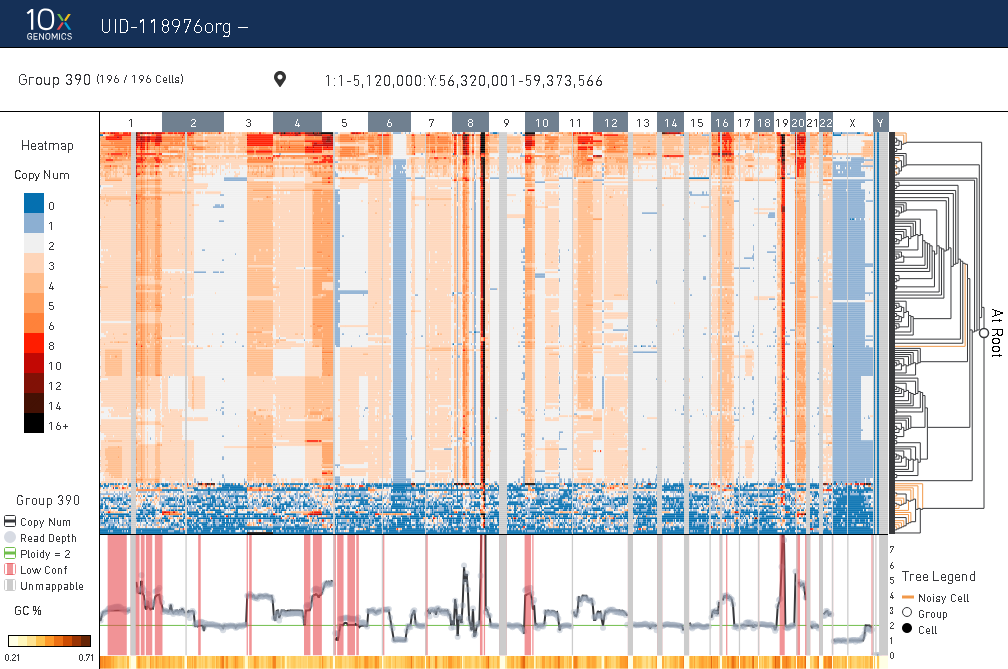

Values plotted in this chart, from the file beside it:
node_id, barcodes, num_cells, num_noisy, 1:1-5,120,000, 1:5,120,001-10,240,000, 1:10,240,001-15,360,000, 1:15,360,001-20,480,000, 1:20,480,001-25,600,000, 1:25,600,001-30,720,000, 1:30,720,001-35,840,000, 1:35,840,001-40,960,000, 1:40,960,001-46,080,000, 1:46,080,001-51,200,000, 1:51,200,001-56,320,000, 1:56,320,001-61,440,000, 1:61,440,001-66,560,000, 1:66,560,001-71,680,000, 1:71,680,001-76,800,000, 1:76,800,001-81,920,000, 1:81,920,001-87,040,000, 1:87,040,001-92,160,000, 1:92,160,001-97,280,000, 1:97,280,001-102,400,000
132, GGCCGATTCAGTACAC-1, 1, 1, 6.02, 6.988, 7.742, 9.191, 6.258, 5.77, 8.965, 6.852, 8.027, 9.184, 7.598, 9.707, 8.797, 7, 8.453, 5.875, 6.645, 5.438, 8.301, 7.348
106, CTGATAGAGCCATGCC-1, 1, 1, 0.2109, 0.4219, 1.531, 1.879, 2.504, 2.82, 2.957, 5.402, 5.863, 5.898, 6.602, 7.914, 8.84, 8.262, 8.16, 8.363, 8.207, 8.461, 8.77, 8.746
50, CACTCCAAGTAGTGCG-1, 1, 0, 4.332, 5.285, 5.98, 5.215, 6.797, 7, 7, 7.109, 7, 7.641, 7.523, 8, 7.758, 9, 9, 7.863, 7.371, 6, 6, 6
4, AACCATGGTGGTGCAA-1, 1, 0, 4.762, 5.078, 5.277, 5.168, 6.766, 7, 7, 7, 7.895, 7.672, 8, 8.367, 8.199, 8.062, 8.742, 8, 7.602, 6, 6.078, 6.582
155, GTTTCTAAGACTTTCG-1, 1, 0, 4.461, 5.199, 5, 5, 5, 5, 5.496, 5.633, 6, 6, 6, 6, 6, 6, 6, 6, 6, 6, 6, 6
131, GGCAATTCAGAATTCC-1, 1, 1, 4.395, 5.484, 4.969, 5.09, 4.77, 5, 5.266, 5.141, 5.148, 5.859, 5.211, 6, 6, 6, 6.277, 6, 6, 5.961, 5.969, 6
67, CCCATACGTCACCTGG-1, 1, 0, 4.492, 5.617, 5.887, 5.801, 6.492, 6, 6, 6, 6, 6, 5.539, 6, 6, 6, 6, 6, 5.863, 6, 6, 6
33, AGTAGTCTCGGTGCGT-1, 1, 0, 3.824, 4.203, 4.637, 4.965, 5, 4.746, 5, 5.16, 4.734, 5.402, 4.949, 5, 5.668, 6, 6, 6.297, 5.66, 6, 5.598, 5.816
102, CTCTGGTGTTTGGCGC-1, 1, 0, 3.562, 4.52, 4, 4, 4, 4.484, 5, 4.727, 5, 5.527, 5.09, 5, 5, 5.418, 6, 5.883, 5, 5, 5.336, 6.145
108, CTGCTGTAGTCTCGGC-1, 1, 0, 3.91, 4.84, 5.043, 4.789, 4.781, 5, 5, 5, 5, 5, 5, 5.441, 6, 6.016, 6.492, 6.613, 6.559, 6, 6, 6
104, CTGAAGTGTTAAGCCT-1, 1, 0, 4.488, 4.887, 5.223, 5.371, 6.207, 6.766, 7.102, 6.883, 6.793, 7.551, 7.375, 8.172, 8.098, 7.898, 8.898, 8, 7.609, 6, 6, 6.148
74, CGAACATCAGGGAAGG-1, 1, 0, 4.672, 4.277, 5, 5, 4.207, 4.199, 5, 5, 4.973, 5.547, 5.148, 6, 6, 6, 6.578, 6, 6, 6, 5.273, 6
8, ACACCAAGTACAGGAC-1, 1, 1, 3.684, 5, 4.543, 4.766, 5, 4.793, 5.086, 6, 5.789, 4.238, 5.219, 5.039, 5.812, 4.816, 3.68, 4.941, 5.262, 5.203, 5.469, 4.676
47, CACCACTAGCGTCTAT-1, 1, 0, 4.871, 5, 5, 5, 6.719, 7, 7, 7, 7, 7, 6.77, 6, 6, 6, 6, 6, 5.844, 5, 5, 5
44, CAACTAGTCCGACGTG-1, 1, 0, 4.852, 4.734, 5, 5.523, 5, 5, 5, 5, 5, 5, 5, 4.625, 4, 4, 4, 4, 4, 4, 4.062, 4
6, AACTCTTTCCGTTAAG-1, 1, 0, 3.758, 4, 4, 4, 4, 4, 4, 4, 4, 4, 4, 4, 4, 4, 4, 4, 4.121, 5, 4.223, 4
62, CCACCTACATCTGTAG-1, 1, 1, 3.18, 4.18, 4.219, 4.777, 6.418, 6.023, 6.16, 6.02, 7.055, 5.113, 6.703, 5.77, 5.711, 4.938, 4.117, 4.863, 4.859, 4.418, 4.195, 3.469
5, AACGTTGTCATTTGCT-1, 1, 1, 3.574, 4.328, 4.391, 4.699, 5, 4.57, 4.57, 5.043, 5.246, 4.164, 5.398, 4.316, 4.57, 4.34, 3.059, 4.004, 3.609, 4.262, 4.91, 3.578
80, CGGACACGTGTAGTTC-1, 1, 1, 2.961, 3.402, 3.539, 3.84, 4.082, 3.789, 4.371, 3.84, 4.699, 3.555, 4.273, 3.387, 3.922, 3.227, 3, 3.047, 3.102, 3.398, 3.777, 3.156
65, CCAGCGAAGAGGGCTT-1, 1, 1, 2.992, 3.766, 3.312, 3.477, 4.285, 4.609, 4.258, 4.09, 4.352, 3.469, 4.43, 3.852, 4.367, 3.84, 3.234, 3.711, 3.477, 3.785, 4.555, 3.289
141, GTACTCCAGGCCCGTT-1, 1, 1, 3.699, 3.988, 3.453, 3.914, 4.836, 4.492, 4.008, 4.195, 4.277, 3.383, 3.762, 3.102, 4.176, 3.367, 2.906, 3.125, 2.953, 3.117, 3.43, 3.758
158, TACAGTGGTCCCGACA-1, 1, 1, 3.07, 3.551, 3.512, 3.711, 4.699, 4.168, 3.742, 3.449, 3.547, 3.25, 3.297, 3.012, 3.617, 3.117, 3, 3.074, 3.098, 3.242, 3.672, 3.09
147, GTAGTCATCTTGTTAC-1, 1, 0, 2.09, 2.879, 3, 3.105, 3.887, 3.555, 3.445, 4, 3.77, 3.879, 3.996, 4, 4, 3.934, 4, 4, 3.879, 3.031, 3, 3
170, TCATTTGTCAGATGTC-1, 1, 0, 2.824, 3.051, 3, 2.871, 4.637, 5.031, 5, 5.094, 5.07, 5.328, 5, 5, 5, 5, 5, 5, 4.633, 3, 2.902, 3.035
101, CTCTGGTCAGGCCGTT-1, 1, 0, 2.797, 2.918, 2.953, 3.117, 3, 3, 3, 3, 2.797, 2.613, 3, 3, 3, 3, 3, 3, 3, 3, 3, 3
55, CATCAAGTCAGACACT-1, 1, 0, 2.824, 2.926, 3, 3.141, 2.992, 2.926, 3, 3, 3, 3, 3, 3, 3, 3, 3, 3.062, 3.121, 3, 3, 3
22, ACTGAGTGTACGTTTG-1, 1, 0, 1.457, 1.918, 2, 2, 2, 2, 2.012, 2, 2, 2.457, 3, 3, 3, 2.891, 3, 3, 2.805, 3, 3, 3
13, ACCCACTCAATCGTCA-1, 1, 0, 2.293, 2.219, 2.965, 2.594, 3, 3, 3, 2.961, 2.902, 3, 3, 3, 3, 3, 3, 3, 3, 3, 3, 3
57, CATCCACAGGGTTCCC-1, 1, 0, 2.289, 2.914, 3, 3.047, 3, 3.047, 3, 3, 3, 3, 2.938, 3, 3, 3, 3, 3.086, 3.102, 3, 3, 3
152, GTGGGTCTCCACTCGT-1, 1, 0, 2.379, 2.547, 2.512, 3.02, 2.906, 2.785, 2.824, 2.824, 3, 2.656, 3, 2.672, 3, 2.848, 2.773, 2.531, 2.902, 3, 3, 2.957
38, ATCATCTCAACTACTG-1, 1, 0, 3.133, 3.211, 3, 3, 3.844, 3.438, 3.176, 3, 3.027, 3.066, 3.188, 3.023, 3.098, 3.074, 3, 2.977, 3, 2.965, 3.074, 3
75, CGAGCACGTGCAAACG-1, 1, 0, 3.645, 3.852, 3.836, 4.18, 4, 4, 4, 4, 3.902, 4, 4, 4, 4, 4, 4, 4, 4, 4.078, 4, 4
40, ATTACTCCAGGGAAGG-1, 1, 0, 3.316, 3.652, 3.848, 3.805, 3.254, 3.906, 3.863, 4, 4, 4, 3.609, 4, 4.25, 4, 4, 4.051, 4, 4, 4, 4
136, GGTGCGTGTTTAGGAA-1, 1, 0, 3.133, 3.203, 3.238, 3.141, 3.461, 4.078, 3.703, 3.422, 3.73, 3.375, 3.309, 2.988, 3.133, 3, 3.258, 3.074, 3.168, 3.293, 3.141, 3.062
137, GGTGTTAAGAGCTTCT-1, 1, 0, 2.559, 2.91, 3.129, 3.684, 3.094, 3.461, 3.176, 3.27, 3.32, 3.195, 3.273, 3, 3.062, 3.199, 2.941, 3.141, 2.949, 3, 3.141, 3
82, CGGAGTCAGAGCAATT-1, 1, 0, 2.781, 3, 3, 3, 3, 3.688, 3, 3, 3, 3, 3, 3, 3, 3, 3, 3, 3, 3, 3, 3
139, GTACGTACAGTACCTA-1, 1, 0, 2.875, 3, 3, 3.141, 3, 3, 3, 3, 3, 3, 3, 3, 3, 3, 3, 3, 3.246, 3, 3, 3
85, CGGAGTCTCACGAGTT-1, 1, 0, 2.828, 3, 3, 3.141, 3, 3, 3, 3, 3, 3, 3, 3, 3, 3, 3, 3, 2.918, 3, 3, 3
123, GCAGCCATCACTTTAC-1, 1, 0, 3, 3, 2.895, 3.156, 3, 3, 3, 3, 3, 3, 3, 3, 3, 3, 3, 3, 3, 3, 3, 3
68, CCCTCCTAGGCTCATT-1, 1, 0, 2.871, 2.914, 3.152, 3.105, 3, 3, 3, 3, 3, 2.961, 3, 3, 3, 3.168, 3, 3, 3, 3, 3, 3
66, CCCAATCAGAATCGTA-1, 1, 0, 2.836, 2.922, 3, 3.105, 3, 3, 3, 3, 3.062, 3, 3, 3, 3.031, 3, 3, 3, 2.836, 3.152, 3.074, 2.977
18, ACGTCAACACATCTAG-1, 1, 0, 2.926, 2.891, 3, 3.531, 3, 3, 3, 3, 3, 3, 3, 3, 3, 3, 3, 3, 3, 3, 3, 3
7, AAGACCTGTACTCGTA-1, 1, 0, 2.328, 2.906, 3.035, 3, 2.855, 3, 3, 3, 3, 3, 3, 3, 3, 3, 3, 3, 3, 3, 3, 3
25, AGAGTGGGTTCGAGCC-1, 1, 0, 2.34, 3, 3, 3.105, 3, 3, 3, 3, 3, 3, 3.012, 3.215, 3, 3, 3, 3, 3, 3, 3, 3
37, ATCATCTAGCACCGCT-1, 1, 0, 2.473, 3, 3, 3.09, 2.984, 2.656, 3, 2.941, 3, 3, 3, 3, 3, 3, 3, 3, 2.918, 3, 2.977, 3
64, CCACTACGTAAACAGT-1, 1, 0, 2.262, 3, 3, 3, 3, 3.027, 3, 3, 3, 3, 3, 3, 3, 3, 3, 3, 3, 3, 3, 3
164, TAGCCGGAGACCGATG-1, 1, 0, 2.586, 2.543, 3, 3, 3, 2.977, 3, 3, 3, 3, 3, 3, 3, 3, 3, 3, 3, 3, 3, 3
91, CGTCTACCAACTGGAG-1, 1, 0, 2.336, 3, 3, 3.066, 3, 3, 3, 3.129, 3, 3, 3, 3, 3, 3, 3, 3, 3, 3, 3, 3
179, TCTTCGGCAATACTGC-1, 1, 0, 2.805, 2.867, 3, 3.133, 3, 3, 3.059, 3, 3, 3.047, 3, 3, 3, 3, 3, 3, 3, 3, 3, 3
148, GTCAAGTTCCACCTTG-1, 1, 0, 2.863, 3, 3, 3, 3, 3, 3, 3, 3, 3, 3, 3, 3, 3, 3, 3, 3, 3, 3, 3
41, ATTATCCTCGACTGCG-1, 1, 0, 2.875, 3, 3, 3.082, 3, 3, 3, 3, 3, 3, 2.879, 3, 3, 3, 3, 3, 3, 3, 3, 3
193, TTGACTTTCGATTGCA-1, 1, 0, 2.809, 2.895, 2.953, 3.105, 3, 3, 3, 2.984, 3, 3, 3, 3, 3, 3, 3, 2.945, 3, 3, 3, 3
39, ATCATCTGTCTCGGCA-1, 1, 0, 2.266, 3.016, 2.656, 3.062, 2.953, 2.988, 3, 3, 3, 3, 3, 3, 3, 3, 3, 3, 2.906, 3, 2.945, 3
107, CTGATAGCACATCGAT-1, 1, 0, 2.262, 3.031, 2.953, 2.914, 2.984, 2.98, 3, 2.941, 3, 3, 3, 3, 3, 3, 3, 3, 3, 3, 3, 3
142, GTACTCCTCAGGACTT-1, 1, 0, 2.316, 2.77, 2.977, 3.121, 3, 3, 3, 3, 2.949, 3, 3, 2.965, 3, 3, 3, 3, 3, 3, 3, 2.906
172, TCGAGGCTCTGAAGCT-1, 1, 0, 2.211, 2.512, 3, 3.016, 3, 3.043, 3.047, 3, 3, 3, 3, 3.113, 3, 3, 2.926, 3, 3, 3, 3, 3
31, AGGTCATAGAGAGCTC-1, 1, 0, 2.238, 2.938, 3, 3.102, 3, 2.977, 3, 3, 2.945, 3, 3, 3, 3, 3.086, 3, 3, 3.031, 3, 3, 3
26, AGATCTGAGTGTTTGC-1, 1, 0, 2.238, 2.266, 2.93, 2.387, 2.809, 2.402, 3, 3, 3, 3, 3, 3, 3, 2.957, 2.949, 3, 3, 3, 3, 3
70, CCTAGCTTCGCCCAGA-1, 1, 0, 2.316, 3, 3, 3, 3, 3, 3, 3, 3, 3, 3, 3, 3, 3, 3, 3, 3.207, 3, 3, 3
78, CGATTGACATATCGTG-1, 1, 0, 2.195, 2.637, 3, 3, 3, 3, 3, 3, 3.117, 2.953, 3, 3, 3, 3, 3, 3, 3, 3, 3, 3
... 136 more rows
